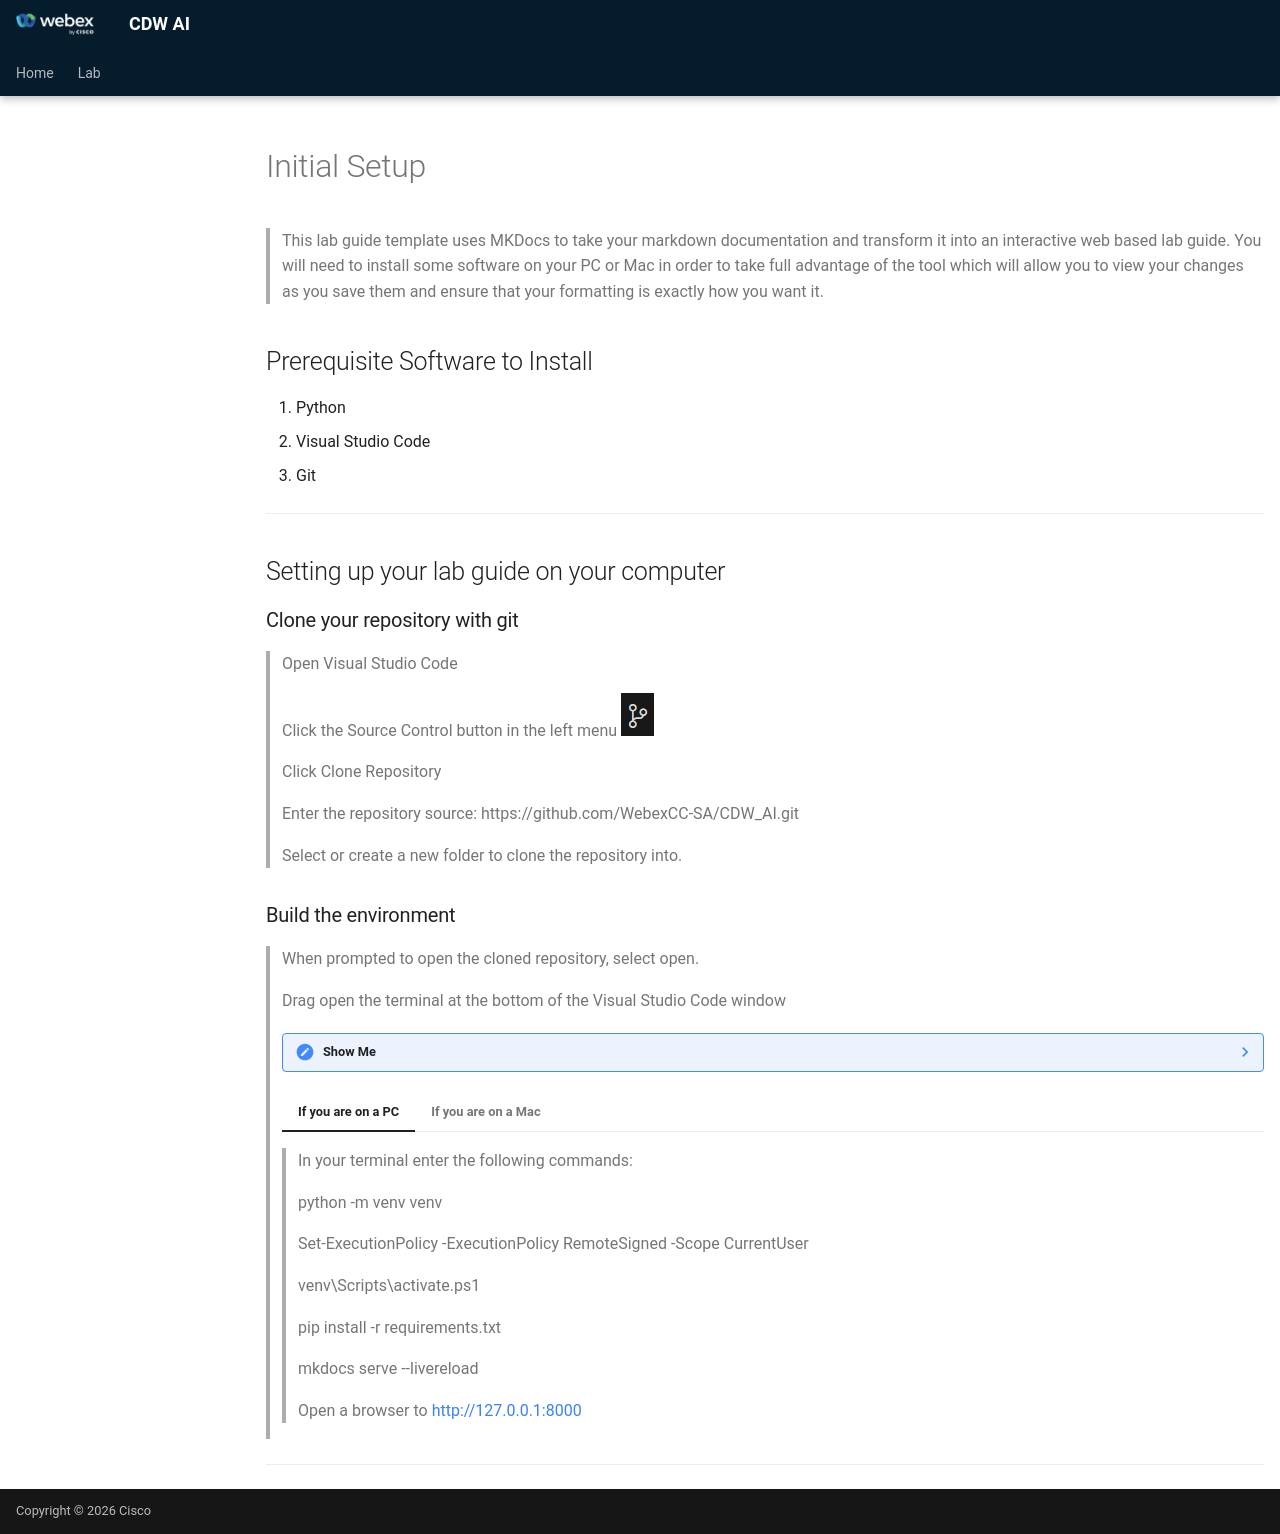

repository: WebexCC-SA/CDW_AI · page: howToUse/initialSetup/index.html · generator: mkdocs

# Initial Setup

> This lab guide template uses MKDocs to take your markdown documentation and transform it into an interactive web based lab guide.  You will need to install some software on your PC or Mac in order to take full advantage of the tool which will allow you to view your changes as you save them and ensure that your formatting is exactly how you want it.


## Prerequisite Software to Install
1. Python
2. Visual Studio Code
3. Git

---

## Setting up your lab guide on your computer

### Clone your repository with git
> Open Visual Studio Code
>
> Click the Source Control button in the left menu ![](assets/sourceControl.png)
>
> Click Clone Repository
>
> Enter the repository source: <copy> {{config.extra.repo}}</copy>
>
> Select or create a new folder to clone the repository into.
>
> 



### Build the environment

> When prompted to open the cloned repository, select open.
>
> Drag open the terminal at the bottom of the Visual Studio Code window
> 
> ??? Note "Show Me"
    ![alt text](assets/openTerminal.gif)



> === "If you are on a PC"
> 
    > In your terminal enter the following commands:
    >
    > <copy>python -m venv venv</copy>
    >
    > <copy>Set-ExecutionPolicy -ExecutionPolicy RemoteSigned -Scope CurrentUser</copy>
    >
    > <copy>venv\Scripts\activate.ps1</copy>
    > 
    > <copy>pip install -r requirements.txt</copy>
    >
    > <copy>mkdocs serve --livereload</copy>
    >
    > Open a browser to [http://127.0.0.1:8000](http://127.0.0.1:8000){:target="_blank"}
    >



> === "If you are on a Mac"
> 
    > In your terminal enter the following commands:
    >
    > <copy>python -m venv venv</copy>
    >
    > <copy>source venv/bin/activate</copy>
    >     
    > <copy>pip install -r requirements.txt</copy>
    >
    > <copy>mkdocs serve --livereload</copy>
    >
    > Open a browser to [http://127.0.0.1:8000](http://127.0.0.1:8000){:target="_blank"}


---
